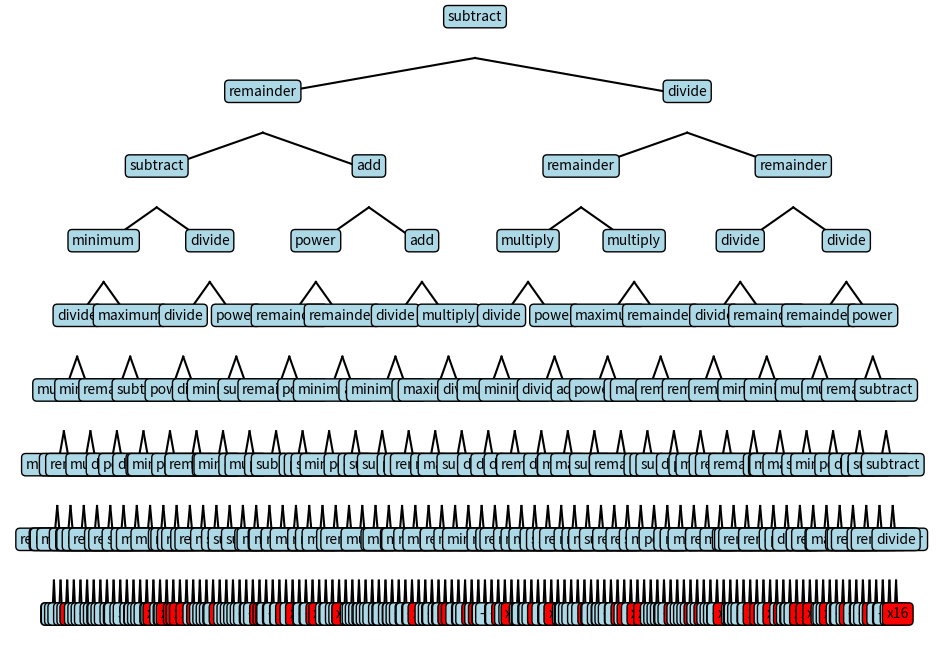

Recreate this plot in Python.
import math
from enum import Enum
import numpy as np
import matplotlib.pyplot as plt  
from functools import lru_cache


class NodeType(Enum):
    B_OP = 1
    U_OP = 2
    VAR = 3
    CONST = 4

class Node:
    def __init__(self, node_type, value=None):
        self.node_type = node_type
        self.value = value
        self.left = None
        self.right = None

    def __str__(self):
        if self.node_type in {NodeType.B_OP, NodeType.U_OP}:
            return str(self.value.__name__) if callable(self.value) else str(self.value)
        elif self.node_type == NodeType.CONST:
            return str(int(round(self.value)))  #TODO: REMOVE round while printing
        else:    
            return str(self.value)
    def clone(self):
        """Creates a deep copy of the current node."""
        new_node = Node(self.node_type, self.value)
        new_node.left = self.left.clone() if self.left else None
        new_node.right = self.right.clone() if self.right else None
        return new_node
    

    def to_np_formula(self):
        if self.value is None:
            return None
        if self.node_type == NodeType.CONST:
            return str(self.value)
        if self.node_type == NodeType.VAR:
            return "x["+self.value[1:]+"]"
            # return self.value
        if self.node_type == NodeType.U_OP:
            operand = self.right.to_np_formula() if self.left is None else self.left.to_np_formula()
            return f"np.{self.value.__name__}({operand})"
        if self.node_type == NodeType.B_OP:
            left = self.left.to_np_formula()
            right = self.right.to_np_formula()
            return f"np.{self.value.__name__}({left}, {right})"

class Tree:
    _memo_cache = {}
    _cache_limit = 1000  # NOTE: lower this value if it slows down the program because the pc memory is full
    _VAR_DUP_PROB = 0.15 # NOTE: keep this low for now since we need to implement properly the mutation and recombination of trees with duplicated variables
    @staticmethod
    def set_params(unary_ops, binary_ops, n_var, max_const,max_depth, x_train, y_train, x_test=None, y_test=None):
        Tree.unary_ops = unary_ops
        Tree.binary_ops = binary_ops
        Tree.n_var = n_var
        Tree.vars = [f'x{i}' for i in range(Tree.n_var)]
        Tree.max_const = max_const
        Tree.x_train = x_train
        Tree.y_train = y_train
        Tree.x_test = x_test
        Tree.y_test = y_test
        Tree.max_depth = max_depth



    def __init__(self, method="full",require_valid_tree=True,empty=False):
        #Valid tree means a tree that has a computable fitness (no division by zero, no overflow, etc.)
        
        self.fitness = np.inf
        
        self.root = None
        while not empty and self.fitness == np.inf:
            if method == "full":
                self.root = self.create_random_tree_full_method()
            elif method == "grow":
                self.root = self.create_random_tree_grow_method()
            self.compute_fitness()
            if not require_valid_tree:
                break
            
    
    @staticmethod
    def create_random_tree_full_method():
        leaves = []
        #First create the leaves of the tree. Every variable should be placed in the tree at least once!
        for var in  Tree.vars:
            leaves.append(Node(NodeType.VAR, value=var))
        while len(leaves) < 2 ** Tree.max_depth:
            if(np.random.rand()<Tree._VAR_DUP_PROB): #Duplicate a variable
                leaves.append(Node(NodeType.VAR, value=np.random.choice(Tree.vars)))
            else:
                leaves.append(Node(NodeType.CONST, value=(-Tree.max_const + (Tree.max_const - (-Tree.max_const)) * np.random.random())))

        #Then build the tree recursively
        def build_tree(leaves_to_place, current_depth):
            if current_depth == Tree.max_depth:
                return leaves_to_place.pop(0)

            node = Node(NodeType.B_OP, value=np.random.choice(Tree.binary_ops))
            node.left = build_tree(leaves_to_place, current_depth + 1)
            node.right = build_tree(leaves_to_place, current_depth + 1)
            return node

        np.random.shuffle(leaves)
        return build_tree(leaves, 0)

    @staticmethod
    def create_random_tree_grow_method():
        #Pick a number of leaves between Tree.n_var and 2^max_depth
        n_leaves = np.random.randint(Tree.n_var, 2 ** Tree.max_depth +1)#+1 cause high val is exclusive
        
        #Create the leaves of the tree. Every variable should be placed in the tree at least once!
        leaves = []
        for var in  Tree.vars:
            leaves.append(Node(NodeType.VAR, value=var))
        for _ in range(n_leaves - Tree.n_var):
            if(np.random.rand()<Tree._VAR_DUP_PROB): #Duplicate a variable
                leaves.append(Node(NodeType.VAR, value=np.random.choice(Tree.vars)))
            else:
                leaves.append(Node(NodeType.CONST, value=(-Tree.max_const + (Tree.max_const - (-Tree.max_const)) * np.random.random())))

        #Then build the tree recursively
        def build_tree(leaves_to_place, current_depth):
            if current_depth == Tree.max_depth:#enter here only if the previous node was an unary operator and we reached the max depth
                return leaves_to_place.pop(0)
            subtree_max_leaves=2**(Tree.max_depth-(current_depth+1)) #max number of leaves that can be placed in a subtree

            #place a leaf with a certain probability if the subtree has only one leaf to place
            if(np.random.rand()<0.5 and len(leaves_to_place)==1): 
                node=leaves_to_place.pop(0)
                return node
            
            #if the subtree has only one leaf to place (and it has not been placed in the crrent node) 
            # OR np.random.rand()<PROB and the single subtree has enough space to place all the leaves
            #place a unary operator
            if(len(leaves_to_place)==1 or (np.random.rand()<0.3 and len(leaves_to_place)>0 and len(leaves_to_place)<=subtree_max_leaves) ): 
                node=Node(NodeType.U_OP,value=np.random.choice(Tree.unary_ops))
                node.left=build_tree(leaves_to_place, current_depth + 1)
                return node
            
            #code from now on is executed only if the subtree has more than one leaf to place and will place a binary operator
            if(len(leaves_to_place)<1):
                print("Error: not enough leaves to place")
            place_on_right=None #setting to None to enter the while loop
            while place_on_right is None or place_on_right> subtree_max_leaves: #loop until also the right subtree has enough space to place the leaves
                #pick number of leaves to place on the left then calculate the number of leaves to place on the right
                if(len(leaves_to_place)>subtree_max_leaves):
                    place_on_left=np.random.randint(1,subtree_max_leaves+1)
                else:
                    place_on_left=np.random.randint(1,len(leaves_to_place)) #not using +1 even if high value is exclusive because otherwise we risk having right subtree with 0 leaves
                place_on_right=len(leaves_to_place)-place_on_left
                
            node = Node(NodeType.B_OP, value=np.random.choice(Tree.binary_ops))
            node.left = build_tree(leaves_to_place[0:place_on_left], current_depth + 1)
            node.right = build_tree(leaves_to_place[place_on_left:], current_depth + 1)
            return node
                
        np.random.shuffle(leaves)
        return build_tree(leaves, 0)
           
            
                              
                
        return tree.root
    


    def print_tree(self):
        self.print_tree_recursive(self.root, 0)

    def print_tree_recursive(self, node, depth):
        if node is not None:
            print("  " * depth + f"{depth}-{str(node)}")  
            self.print_tree_recursive(node.left, depth + 1)
            self.print_tree_recursive(node.right, depth + 1)
        else:
            print("  " * depth + "None")
    

    #TODO:change so that if a variable is duplicated somewhere else it can be safely removed. Add the possibility to duplicate a variable.
    def mutate_subtree(self):
        variables,other_nodes = self.collect_nodes(self.root)
        all_nodes = variables+other_nodes
        index = np.random.randint(0, len(all_nodes))
        node_to_replace = all_nodes[index]
        depth_of_node = self.get_depth(self.root, node_to_replace)
        var_in_subtree,_ = self.collect_nodes(node_to_replace)
        if var_in_subtree:
            min_depth = math.ceil(math.log2(len(var_in_subtree)))  
        max_possible_depth = Tree.max_depth - depth_of_node
        subtree_depth = max(min_depth, 0) if min_depth >= max_possible_depth else np.random.randint(min_depth, max_possible_depth)
        new_subtree = Tree.create_random_tree_full_method(subtree_depth, var_in_subtree)
        node_to_replace.node_type = new_subtree.node_type
        node_to_replace.value = new_subtree.value
        node_to_replace.left = new_subtree.left
        node_to_replace.right = new_subtree.right

    def copy_tree(self):
        new_tree = Tree(empty=True)
        new_tree.root = self.root.clone()
        new_tree.fitness = self.fitness
        return new_tree

    def mutate_single_node(self):
        nodes = self.collect_nodes(self.root)
        nodes_to_mutate = [node for node in nodes if node.node_type != NodeType.VAR]
        node_to_mutate = np.random.choice(nodes_to_mutate)
        if node_to_mutate.node_type == NodeType.CONST:
            node_to_mutate.value = (-Tree.max_const + (Tree.max_const - (-Tree.max_const)) * np.random.random())
        elif node_to_mutate.node_type == NodeType.B_OP:
            node_to_mutate.value = np.random.choice(Tree.binary_ops)
        elif node_to_mutate.node_type == NodeType.U_OP:
            node_to_mutate.value = np.random.choice(Tree.unary_ops)
    
  
    #TODO:change so that it can find subtree with variables if it is duplicated somewhere else
    @staticmethod
    def crossover(tree1, tree2):
        new_tree1 = Tree(empty=True)
        new_tree2 = Tree(empty=True)
        new_tree1.root = tree1.root.clone()
        new_tree2.root = tree2.root.clone()

        subtrees1 = new_tree1.find_subtree_without_var(new_tree1.root) #find subtrees without var so we can swap
        subtrees2 = new_tree2.find_subtree_without_var(new_tree2.root)

        if not subtrees1 or not subtrees2:
            return None,None
        
       
        subtree1 = np.random.choice(subtrees1)
        subtree2 = np.random.choice(subtrees2)

        subtree1.node_type, subtree2.node_type = subtree2.node_type, subtree1.node_type
        subtree1.value, subtree2.value = subtree2.value, subtree1.value
        subtree1.left, subtree2.left = subtree2.left, subtree1.left
        subtree1.right, subtree2.right = subtree2.right, subtree1.right

        return new_tree1, new_tree2

    def find_subtree_without_var(self, node):
        if node is None:
            return []
        subtrees = []
        if node.node_type != NodeType.VAR and not Tree.find_var_in_subtree(node):
            subtrees.append(node)
        subtrees += self.find_subtree_without_var(node.left)
        subtrees += self.find_subtree_without_var(node.right)
        return subtrees

    #returns a tuple of two lists, the first one contains the variables in the subtree, the second one contains the other nodes
    def collect_nodes(self, node):
        if node is None:
            return []
        left_variables,left_others=self.collect_nodes(node.left)
        right_variables,right_others=self.collect_nodes(node.right)

        variables=left_variables+right_variables
        others=left_others+right_others

        if node.node_type == NodeType.VAR:
            return variables+[node],others
        else:
            return variables,others+[node]
    
    @staticmethod
    def find_var_in_subtree(node):
        if node is None or node.node_type == NodeType.CONST:
            return []
        if node.node_type == NodeType.VAR:
            return [node.value]  
        var_l = Tree.find_var_in_subtree(node.left)
        var_r = Tree.find_var_in_subtree(node.right)
        return list(var_l + var_r)
    
    def get_depth(self, root, target_node, depth=0):
        if root is None:
            return -1
        if root == target_node:
            return depth
        left_depth = self.get_depth(root.left, target_node, depth + 1)
        if left_depth != -1:
            return left_depth
        return self.get_depth(root.right, target_node, depth + 1)
    
    def evaluate_tree(self, x):
        return Tree._evaluate_tree_recursive(self.root, x)
    
 
    
    
    @staticmethod
    def _evaluate_tree_recursive(node, x):
        # Create a unique cache key for this node and input
        # Check if result is already cached
        if node.node_type == NodeType.VAR:
            number = int(node.value[1:])
            result = x[number]
        elif node.node_type == NodeType.CONST:
            result = node.value
        else:
                #check if result is already cached
                cache_key = (node.value.__name__, id(node.left), id(node.right), x.tobytes())
                if cache_key in Tree._memo_cache:
                    return Tree._memo_cache[cache_key]
                if node.node_type == NodeType.U_OP:
                    if node.right is None:
                        result = node.value(Tree._evaluate_tree_recursive(node.left, x))
                    else:
                        result = node.value(Tree._evaluate_tree_recursive(node.right, x))
                elif node.node_type == NodeType.B_OP:
                    result = node.value(
                        Tree._evaluate_tree_recursive(node.left, x),
                        Tree._evaluate_tree_recursive(node.right, x)
                    )
                
                Tree._memo_cache[cache_key] = result
                if len(Tree._memo_cache) > Tree._cache_limit:
                 Tree._memo_cache.popitem() 
        
        return result
        



    #NEW IMPLEMENTATION IS LIKE 25x FASTER, delete this if the other works properly
    # #mean squared error
    # def compute_fitness2(self,test="train"):
    #     if(test=="train"):
    #         x_data = Tree.x_train
    #         y_data = Tree.y_train
    #     if(test=="test"):
    #         x_data = Tree.x_test
    #         y_data = Tree.y_test
    #     if(test=="all"):
    #         x_data = np.concatenate((Tree.x_train,Tree.x_test),axis=1)
    #         y_data = np.concatenate((Tree.y_train,Tree.y_test))
    #     if x_data.shape[0] == 0 or x_data.shape[1] == 0:
    #         self.fitness = np.inf
    #         return
    #     squared_errors = 0
    #     # print(x_data.shape[1])
    #     # formula=self.to_np_formula()
    #     # eval_formula=eval(f"lambda x: {formula}")

    #     for i in range(x_data.shape[1]):
    #         # y_pred = eval_formula(x_data[:, i])
    #         y_pred = self.evaluate_tree(x_data[:, i])
    #         if np.isnan(y_pred) or np.isinf(y_pred):
    #             self.fitness = np.inf
    #             return
    #         squared_errors += np.square(y_data[i] - y_pred) 
    #     self.fitness = squared_errors / x_data.shape[1]

    #     return       
    



    def compute_fitness(self,test="train"):
        if(test=="train"):
            x_data = Tree.x_train
            y_data = Tree.y_train
        if(test=="test"):
            x_data = Tree.x_test
            y_data = Tree.y_test
        if(test=="all"):
            x_data = np.concatenate((Tree.x_train,Tree.x_test),axis=1)
            y_data = np.concatenate((Tree.y_train,Tree.y_test))

        # Conver the formula in a pre-compiled lambda function
        formula = self.to_np_formula()  
        eval_formula = eval(f"lambda x: {formula}",{"np": np, "nan": np.nan, "inf": np.inf}) 

        # Exploiting np broadcasting
        y_pred = eval_formula(x_data)  


        if np.any(np.isnan(y_pred)) or np.any(np.isinf(y_pred)):
            self.fitness = np.inf
            return

        #Broadcasting is used to calculate the squared errors
        squared_errors = np.square(y_data - y_pred)

   
        self.fitness = np.sum(squared_errors) / x_data.shape[1]

    
    def add_drawing(self):
        """Draws the tree using matplotlib."""
        def draw_node(node, x, y, dx, dy):
            if node is not None:
                color = 'red' if node.node_type == NodeType.VAR else 'lightblue'  # VAR nodes are red
                plt.text(x, y, str(node), ha='center', bbox=dict(boxstyle='round,pad=0.3', edgecolor='black', facecolor=color))
                if node.left is not None:
                    plt.plot([x, x - dx], [y - dy / 2, y - dy], color='black')
                    draw_node(node.left, x - dx, y - dy, dx / 2, dy)
                if node.right is not None:
                    plt.plot([x, x + dx], [y - dy / 2, y - dy], color='black')
                    draw_node(node.right, x + dx, y - dy, dx / 2, dy)

        plt.figure(figsize=(12, 8))
        plt.axis('off')
        draw_node(self.root, 0, 0, 20, 2)
        plt.show()
    

    def to_np_formula(self):
        return self.root.to_np_formula()
    

    
    
    #if the branches are too deep (over max_depth) collapse the ones that do not contain variables replacing them with their constant value
    @staticmethod
    def collapse_branch(node, current_depth=0,force_collapse=False):
        if node is None:
            return None
        
        if current_depth > Tree.max_depth or force_collapse: 
            vars_in_subtree = Tree.find_var_in_subtree(node)

            if len(vars_in_subtree) == 0 and node.node_type != NodeType.CONST:
                eval_formula = eval(f"lambda x: {node.to_np_formula()}")
                # print("collapsed")
                ev = eval_formula(np.zeros(Tree.n_var))
                
                node.node_type = NodeType.CONST
                node.value = float(ev)  
                node.left = None
                node.right = None
                return node
        node.left = Tree.collapse_branch(node.left, current_depth + 1,force_collapse=force_collapse)
        node.right = Tree.collapse_branch(node.right, current_depth + 1,force_collapse=force_collapse)
        return node
    


    def __lt__(self, other):
        return self.fitness > other.fitness
    



     

unary_ops = [
    np.negative,
    np.abs,
    np.sqrt,
    np.exp,
    np.log,
    np.sin,
    np.cos,
    np.tan,
    np.arcsin,
    np.arccos,
    np.arctan,
    np.ceil,
    np.floor
]

binary_ops = [
    np.add,
    np.subtract,
    np.multiply,
    np.divide,
    np.power,
    np.maximum,
    np.minimum,
    np.mod
]

# Tree.set_params(unary_ops, binary_ops, 3, 10)  
# t = Tree(2)
# t.print_tree()
def main():
    np.seterr(all="ignore") #ignore np warnings, the output will be nan or inf and will be handled correctly in the code. (using np.errstate slows down the code)
    x= [[1] for i in range(20)]
    Tree.set_params(unary_ops, binary_ops, 20, 100,8, np.array(x),np.array([1,2,3,4,5,6,7,8,9,10,11,12,13,14,15,16,17,18,19,20]))
    t=Tree("full",require_valid_tree=False)
    print(t.to_np_formula())
   
    t.compute_fitness()
    print(t.fitness)
    # t.print_tree()
    t.add_drawing()
if __name__ == "__main__":
    main()
   
# print(t.evaluate_tree([1, 2, 3]))